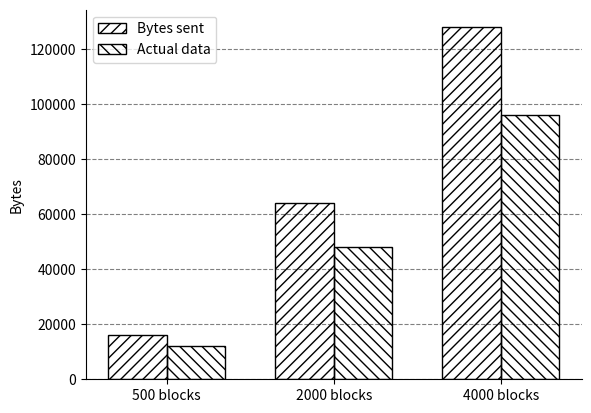

Write the Python code that produced this figure.
import matplotlib.pyplot as plt
import numpy as np


N = 3
sent = (16000, 64000, 128000)
actualData = (12000, 48000, 96000)

fig, ax = plt.subplots()

ind = np.arange(N)    
width = 0.35         
# Plot bars
p1 = ax.bar(ind, sent, width, fill=False, hatch="///", bottom=0, label="Bytes sent")
p2 = ax.bar(ind + width, actualData, width, fill=False, hatch="\\\\\\", bottom=0, label="Actual data")

# Labels
plt.ylabel("Bytes")
ax.set_xticks(ind + width / 2)
ax.set_xticklabels(("500 blocks", "2000 blocks", "4000 blocks"))

# Axis
plt.gca().spines["right"].set_visible(False)
plt.gca().spines["top"].set_visible(False)
plt.gca().yaxis.grid(True, color="gray", linestyle="dashed")
plt.gca().set_axisbelow(True)

# Legend
handles, labels = plt.gca().get_legend_handles_labels()
#plt.gca().legend(reversed(handles), reversed(labels), loc="upper left")
plt.gca().legend(loc="upper left")

#plt.show()
plt.savefig("overhead.pdf")